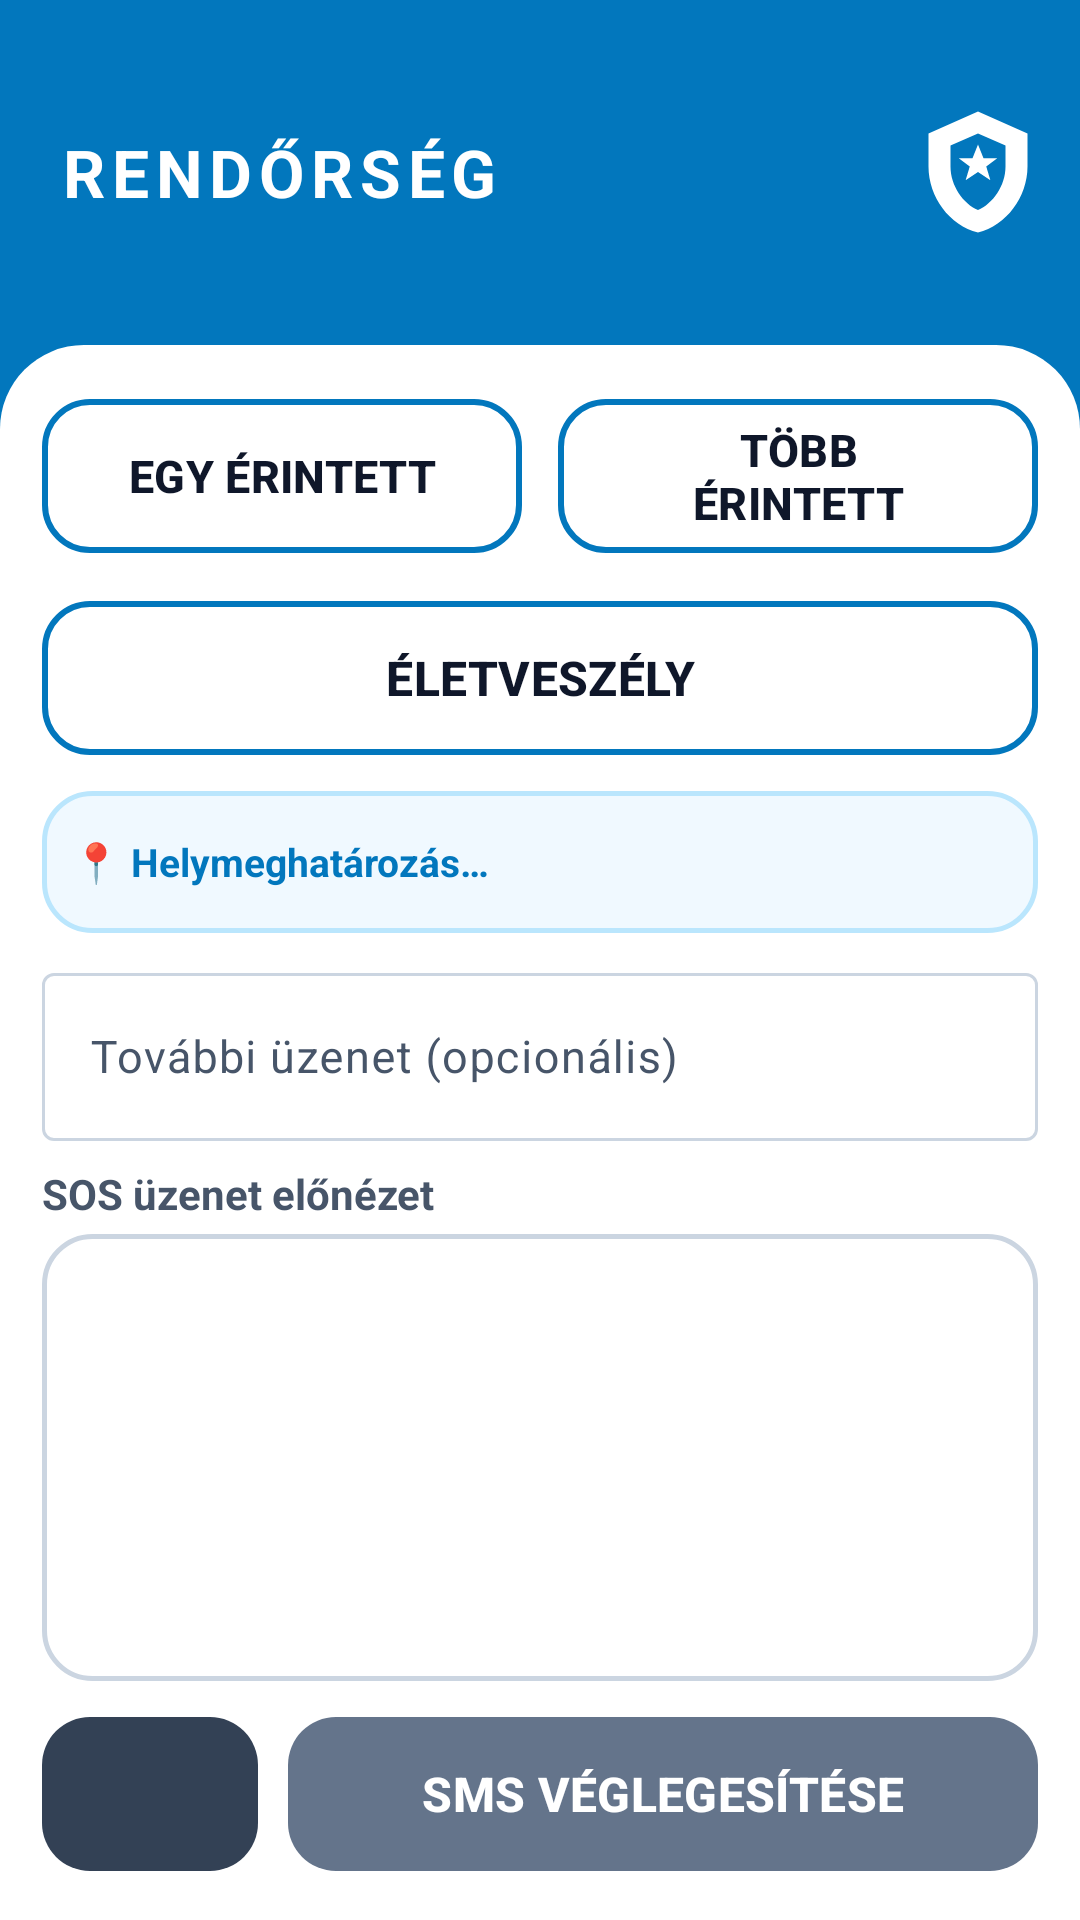

This screen was rendered from an Android layout file. Write that file and the resources it references.
<!-- AndroidManifest.xml: application theme Theme.HevPoc -->
<!-- res/layout/activity_rendor01.xml -->
<?xml version="1.0" encoding="utf-8"?>
<LinearLayout xmlns:android="http://schemas.android.com/apk/res/android"
    xmlns:app="http://schemas.android.com/apk/res-auto"
    android:id="@+id/rendor01Root"
    android:layout_width="match_parent"
    android:layout_height="match_parent"
    android:orientation="vertical"
    android:background="@color/blue_police">

    
    <LinearLayout
        android:layout_width="match_parent"
        android:layout_height="0dp"
        android:layout_weight="1.8"
        android:orientation="horizontal"
        android:gravity="center_vertical"
        android:paddingStart="20dp"
        android:paddingEnd="12dp"
        android:paddingTop="8dp"
        android:paddingBottom="8dp">

        <TextView
            android:layout_width="0dp"
            android:layout_height="wrap_content"
            android:layout_weight="1"
            android:text="@string/rendor_title"
            android:textColor="@color/white"
            android:textSize="22sp"
            android:textStyle="bold"
            android:letterSpacing="0.1" />

        <ImageView
            android:layout_width="44dp"
            android:layout_height="44dp"
            android:src="@drawable/ic_police"
            android:contentDescription="@string/rendor_title" />

    </LinearLayout>

    
    <LinearLayout
        android:layout_width="match_parent"
        android:layout_height="0dp"
        android:layout_weight="8.2"
        android:orientation="vertical"
        android:background="@drawable/bg_card_top_rounded"
        android:paddingStart="14dp"
        android:paddingEnd="14dp"
        android:paddingTop="14dp"
        android:paddingBottom="12dp">

        
        <LinearLayout
            android:layout_width="match_parent"
            android:layout_height="0dp"
            android:layout_weight="1"
            android:layout_marginBottom="8dp"
            android:orientation="horizontal">

            <com.google.android.material.button.MaterialButton
                android:id="@+id/btnCountOne"
                style="@style/Widget.Material3.Button.OutlinedButton"
                android:layout_width="0dp"
                android:layout_height="match_parent"
                android:layout_weight="1"
                android:layout_marginEnd="6dp"
                android:text="@string/mento01_one"
                android:textSize="15sp"
                android:textStyle="bold"
                android:textColor="@color/text_primary"
                android:textAllCaps="true"
                app:strokeColor="@color/blue_police"
                app:strokeWidth="2dp"
                app:cornerRadius="@dimen/corner_button"
                app:backgroundTint="@color/white" />

            <com.google.android.material.button.MaterialButton
                android:id="@+id/btnCountMany"
                style="@style/Widget.Material3.Button.OutlinedButton"
                android:layout_width="0dp"
                android:layout_height="match_parent"
                android:layout_weight="1"
                android:layout_marginStart="6dp"
                android:text="@string/mento01_many"
                android:textSize="15sp"
                android:textStyle="bold"
                android:textColor="@color/text_primary"
                android:textAllCaps="true"
                app:strokeColor="@color/blue_police"
                app:strokeWidth="2dp"
                app:cornerRadius="@dimen/corner_button"
                app:backgroundTint="@color/white" />

        </LinearLayout>

        
        <com.google.android.material.button.MaterialButton
            android:id="@+id/btnLifeThreat"
            style="@style/Widget.Material3.Button.OutlinedButton"
            android:layout_width="match_parent"
            android:layout_height="0dp"
            android:layout_weight="1"
            android:layout_marginBottom="8dp"
            android:text="@string/mento01_life_threat"
            android:textSize="16sp"
            android:textStyle="bold"
            android:textColor="@color/text_primary"
            android:textAllCaps="true"
            app:strokeColor="@color/blue_police"
            app:strokeWidth="2dp"
            app:cornerRadius="@dimen/corner_button"
            app:backgroundTint="@color/white" />

        
        <TextView
            android:id="@+id/tvLocation"
            android:layout_width="match_parent"
            android:layout_height="0dp"
            android:layout_weight="0.8"
            android:layout_marginBottom="8dp"
            android:background="@drawable/bg_location_bar"
            android:padding="10dp"
            android:text="@string/location_waiting"
            android:textColor="@color/blue_police"
            android:textSize="13sp"
            android:textStyle="bold"
            android:gravity="center_vertical"
            android:singleLine="false"
            android:ellipsize="none" />

        
        <com.google.android.material.textfield.TextInputLayout
            android:id="@+id/tilExtra"
            style="@style/Widget.Material3.TextInputLayout.OutlinedBox"
            android:layout_width="match_parent"
            android:layout_height="wrap_content"
            android:layout_marginBottom="8dp"
            android:hint="@string/mento01_extra_hint">

            <com.google.android.material.textfield.TextInputEditText
                android:id="@+id/etExtra"
                android:layout_width="match_parent"
                android:layout_height="56dp"
                android:inputType="textMultiLine"
                android:textSize="15sp"
                android:textColor="@color/text_primary" />

        </com.google.android.material.textfield.TextInputLayout>

        
        <TextView
            android:layout_width="match_parent"
            android:layout_height="wrap_content"
            android:layout_marginBottom="4dp"
            android:text="@string/mento01_preview_label"
            android:textColor="@color/text_secondary"
            android:textSize="14sp"
            android:textStyle="bold" />

        
        <TextView
            android:id="@+id/tvPreview"
            android:layout_width="match_parent"
            android:layout_height="0dp"
            android:layout_weight="2.5"
            android:background="@drawable/bg_witness_card"
            android:padding="10dp"
            android:text=""
            android:textColor="@color/text_primary"
            android:textSize="14sp"
            android:gravity="top" />

        
        <LinearLayout
            android:layout_width="match_parent"
            android:layout_height="0dp"
            android:layout_weight="1"
            android:layout_marginTop="8dp"
            android:orientation="horizontal">

            <com.google.android.material.button.MaterialButton
                android:id="@+id/btnRendor01Back"
                android:layout_width="72dp"
                android:layout_height="match_parent"
                android:layout_marginEnd="10dp"
                app:icon="@drawable/ic_arrow_back"
                app:iconGravity="textStart"
                app:iconSize="24dp"
                app:iconTint="@color/white"
                app:backgroundTint="@color/btn_back"
                app:cornerRadius="@dimen/corner_button"
                app:elevation="2dp"
                android:contentDescription="@string/btn_back" />

            <com.google.android.material.button.MaterialButton
                android:id="@+id/btnSendSms"
                android:layout_width="0dp"
                android:layout_height="match_parent"
                android:layout_weight="1"
                android:text="@string/mento01_send"
                android:textColor="@color/white"
                android:textSize="16sp"
                android:textStyle="bold"
                android:textAllCaps="true"
                app:backgroundTint="@color/gray_back"
                app:cornerRadius="@dimen/corner_button"
                app:elevation="2dp" />

        </LinearLayout>

    </LinearLayout>

</LinearLayout>
<!-- resources referenced by this layout -->
<resources>
  <color name="blue_police">#0277BD</color>
  <color name="btn_back">#334155</color>
  <color name="gray_back">#64748B</color>
  <color name="text_primary">#0F172A</color>
  <color name="text_secondary">#475569</color>
  <color name="white">#FFFFFFFF</color>
  <dimen name="corner_button">16dp</dimen>
  <!-- drawable bg_card_top_rounded (drawable) -->
  <?xml version="1.0" encoding="utf-8"?>
  <shape xmlns:android="http://schemas.android.com/apk/res/android">
      <solid android:color="@color/surface_card" />
      <corners
          android:topLeftRadius="@dimen/corner_card"
          android:topRightRadius="@dimen/corner_card" />
  </shape>
  <!-- drawable bg_location_bar (drawable) -->
  <?xml version="1.0" encoding="utf-8"?>
  <shape xmlns:android="http://schemas.android.com/apk/res/android">
      <solid android:color="@color/location_bar_bg" />
      <corners android:radius="@dimen/corner_button" />
      <stroke
          android:width="1.5dp"
          android:color="@color/location_bar_border" />
  </shape>
  <!-- drawable bg_witness_card (drawable) -->
  <?xml version="1.0" encoding="utf-8"?>
  <shape xmlns:android="http://schemas.android.com/apk/res/android">
      <solid android:color="#FFFFFF" />
      <corners android:radius="@dimen/corner_button" />
      <stroke
          android:width="1.5dp"
          android:color="@color/border_default" />
  </shape>
  <!-- drawable ic_police (drawable) -->
  <?xml version="1.0" encoding="utf-8"?>
  <vector xmlns:android="http://schemas.android.com/apk/res/android"
      android:width="24dp"
      android:height="24dp"
      android:viewportWidth="24"
      android:viewportHeight="24">
      
      <path
          android:fillColor="#FFFFFF"
          android:pathData="M12,1L3,5v6c0,5.55 3.84,10.74 9,12 5.16,-1.26 9,-6.45 9,-12V5L12,1zM12,5l5,2.18V11c0,3.5 -2.33,6.79 -5,7.93C9.33,17.79 7,14.5 7,11V7.18L12,5z" />
      
      <path
          android:fillColor="#FFFFFF"
          android:pathData="M12,7l1,2.5h2.5l-2,1.5 0.75,2.5L12,12l-2.25,1.5 0.75,-2.5 -2,-1.5H11L12,7z" />
  </vector>
  <string name="btn_back">Vissza</string>
  <string name="location_waiting">📍 Helymeghatározás…</string>
  <string name="mento01_extra_hint">További üzenet (opcionális)</string>
  <string name="mento01_life_threat">ÉLETVESZÉLY</string>
  <string name="mento01_many">TÖBB ÉRINTETT</string>
  <string name="mento01_one">EGY ÉRINTETT</string>
  <string name="mento01_preview_label">SOS üzenet előnézet</string>
  <string name="mento01_send">SMS VÉGLEGESÍTÉSE</string>
  <string name="rendor_title">RENDŐRSÉG</string>
  <style name="Theme.HevPoc" parent="Base.Theme.HevPoc" />
  <color name="surface_card">#FFFFFF</color>
  <dimen name="corner_card">28dp</dimen>
  <color name="location_bar_bg">#F0F9FF</color>
  <color name="location_bar_border">#BAE6FD</color>
  <color name="border_default">#CBD5E1</color>
  <style name="Base.Theme.HevPoc" parent="Theme.Material3.Light.NoActionBar">
          <item name="colorPrimary">@color/red_ambulance</item>
          <item name="colorOnPrimary">@color/white</item>
          <item name="colorPrimaryContainer">@color/red_ambulance</item>
          <item name="colorSecondary">@color/blue_police</item>
          <item name="colorOnSecondary">@color/white</item>
          <item name="colorTertiary">@color/yellow_fire</item>
          <item name="colorOnTertiary">@color/white</item>
          <item name="colorSurface">@color/surface_card</item>
          <item name="colorOnSurface">@color/text_primary</item>
          <item name="colorOnSurfaceVariant">@color/text_secondary</item>
          <item name="colorOutline">@color/border_default</item>
          <item name="android:windowBackground">@color/bg_app</item>
      </style>
  <color name="red_ambulance">#C62828</color>
  <color name="yellow_fire">#E65100</color>
  <color name="bg_app">#F1F5F9</color>
</resources>
